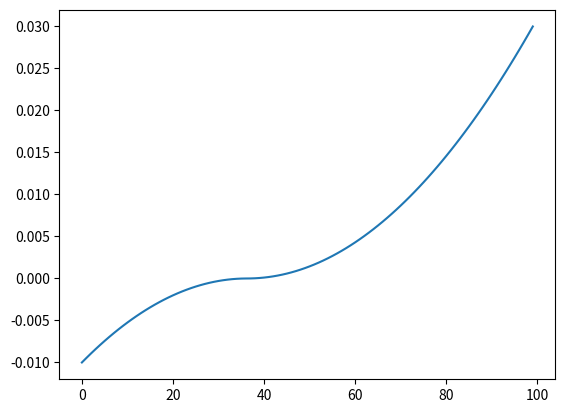

Reproduce this figure in Python.
"""
Copyright (c) 2023 maximilien.lehujeur
"""


import time
import numpy as np


class Timer:
    """Counts the execution time under the "with" statement"""

    def __init__(self, message: str):
        self.message = message

    def __enter__(self):
        self.start = time.perf_counter()
        return self

    def __exit__(self, *args, **kwargs):
        end = time.perf_counter()
        print(f'Timer[{self.message}]: {(end - self.start) * 1000.:.2f} ms')


def polyspace(xmin: float, xmax: float, nx: int, pwr: float):
    """a power low to refine resolution near zero"""
    assert pwr > 0, ValueError(pwr)

    tmin = np.sign(xmin) * np.abs(xmin) ** (1. / pwr)
    tmax = np.sign(xmax) * np.abs(xmax) ** (1. / pwr)
    t = np.linspace(tmin, tmax, nx)
    return np.sign(t) * np.abs(t) ** pwr


if __name__ == "__main__":
    import matplotlib.pyplot as plt
    with Timer('test'):
        x = polyspace(-0.01, 0.03, 100, 2)

    plt.plot(x)
    plt.show()
